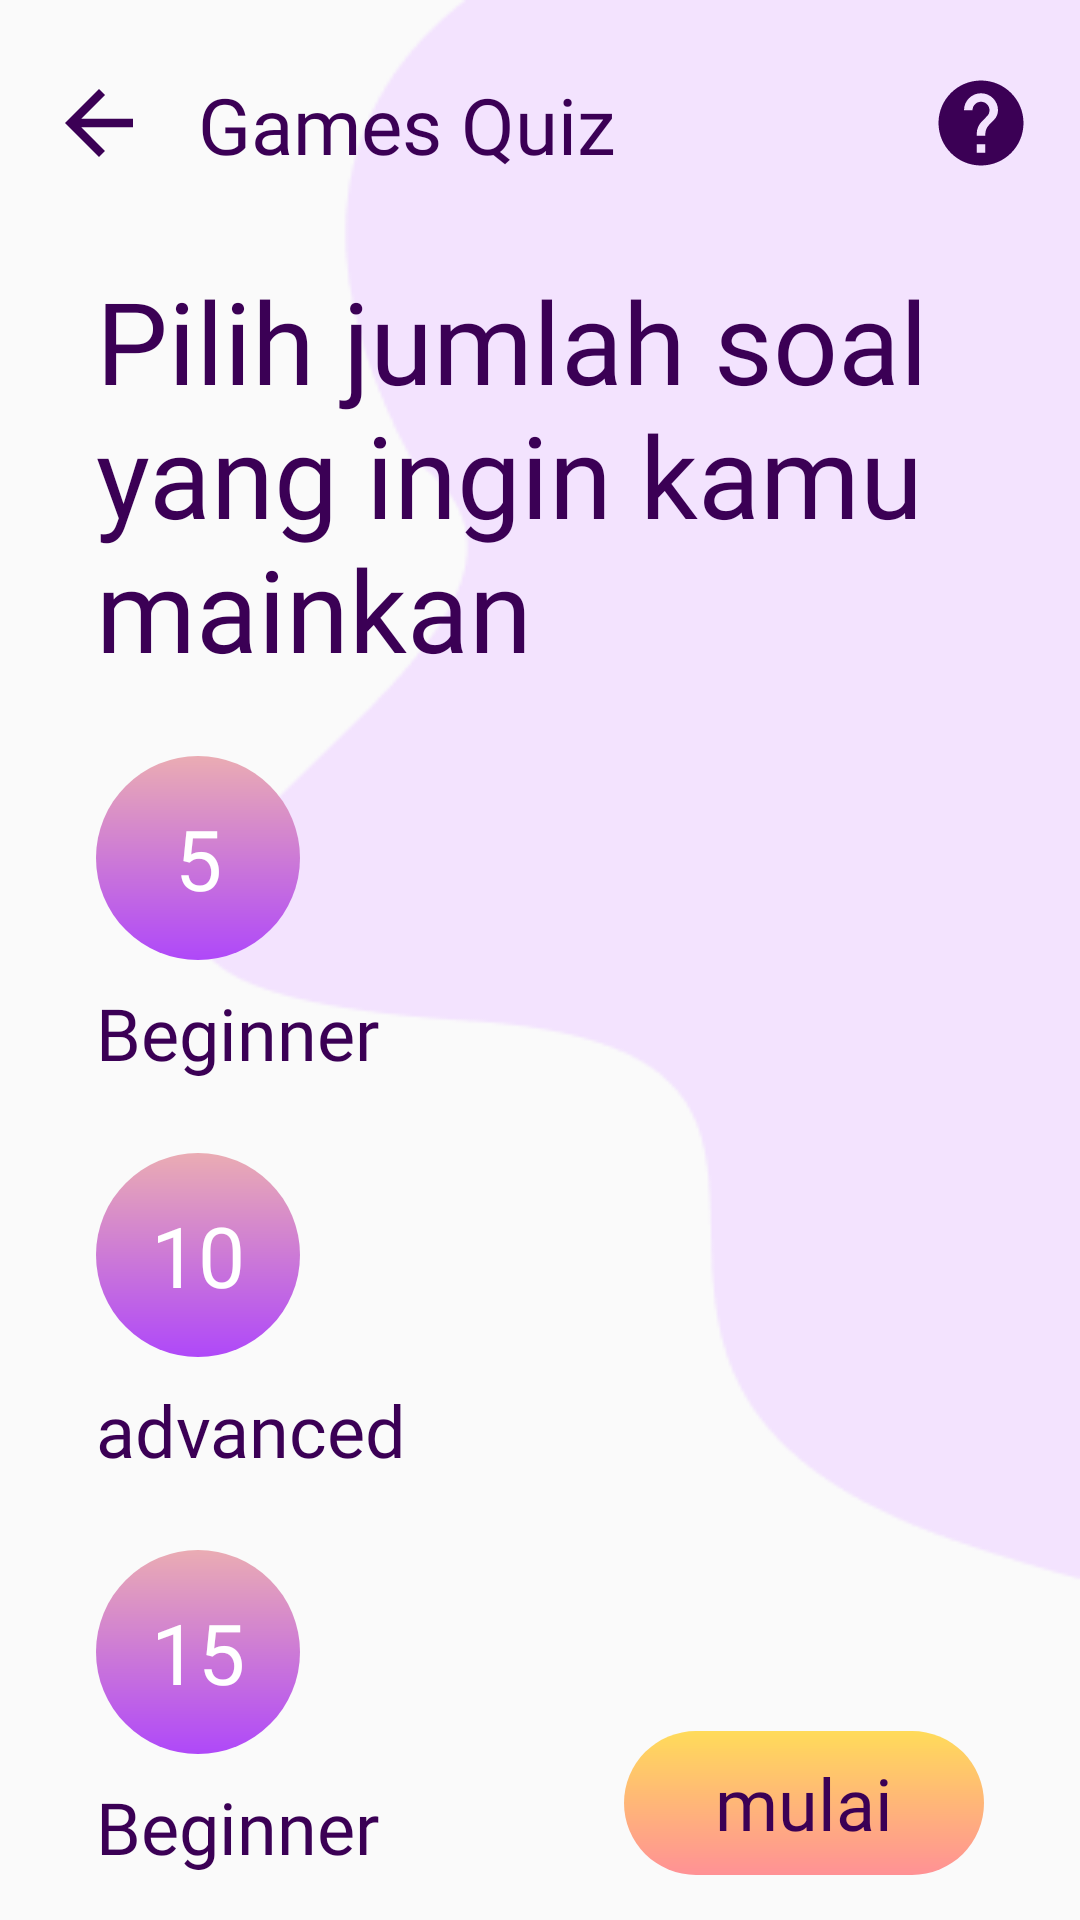

Reconstruct the res/layout file that produces this screen, plus the resources it refers to.
<!-- AndroidManifest.xml: application theme AppTheme -->
<!-- res/layout/fragment_games_quiz.xml -->
<?xml version="1.0" encoding="utf-8"?>
<ScrollView xmlns:android="http://schemas.android.com/apk/res/android"
    xmlns:app="http://schemas.android.com/apk/res-auto"
    xmlns:tools="http://schemas.android.com/tools"
    android:layout_width="match_parent"
    android:layout_height="match_parent"
    tools:context=".fragment.GamesQuiz">

    <androidx.constraintlayout.widget.ConstraintLayout
        android:layout_width="match_parent"
        android:layout_height="match_parent"
        android:background="@drawable/bgabout"
        tools:context=".GamesQuiz">

        <Button
            android:id="@+id/buttonback"
            android:layout_width="34dp"
            android:layout_height="34dp"
            android:layout_marginStart="16dp"
            android:layout_marginTop="24dp"
            android:background="@drawable/arrowbackbutton"
            android:padding="16dp"
            app:layout_constraintBottom_toBottomOf="parent"
            app:layout_constraintEnd_toEndOf="parent"
            app:layout_constraintHorizontal_bias="0.0"
            app:layout_constraintStart_toStartOf="parent"
            app:layout_constraintTop_toTopOf="parent"
            app:layout_constraintVertical_bias="0.0" />

        <TextView
            android:id="@+id/textView"
            android:layout_width="wrap_content"
            android:layout_height="wrap_content"
            android:layout_marginStart="16dp"
            android:layout_marginTop="24dp"
            android:fontFamily="@font/berlinsans"
            android:text="Games Quiz"
            android:textColor="@color/colorPrimaryDark"
            android:textSize="26sp"
            app:layout_constraintBottom_toBottomOf="parent"
            app:layout_constraintEnd_toEndOf="parent"
            app:layout_constraintHorizontal_bias="0.0"
            app:layout_constraintStart_toEndOf="@+id/buttonback"
            app:layout_constraintTop_toTopOf="parent"
            app:layout_constraintVertical_bias="0.0" />

        <Button
            android:id="@+id/button_help"
            android:layout_width="34dp"
            android:layout_height="34dp"
            android:layout_marginTop="24dp"
            android:layout_marginEnd="16dp"
            android:background="@drawable/helpbutton"
            app:layout_constraintBottom_toBottomOf="parent"
            app:layout_constraintEnd_toEndOf="parent"
            app:layout_constraintHorizontal_bias="1.0"
            app:layout_constraintStart_toEndOf="@+id/textView"
            app:layout_constraintTop_toTopOf="parent"
            app:layout_constraintVertical_bias="0.0" />

        <TextView
            android:id="@+id/textView6"
            android:layout_width="match_parent"
            android:layout_height="wrap_content"
            android:layout_marginStart="32dp"
            android:layout_marginTop="88dp"
            android:layout_marginEnd="32dp"
            android:fontFamily="@font/berlinsans"
            android:text="Pilih jumlah soal yang ingin kamu mainkan"
            android:textColor="@color/colorPrimaryDark"
            android:textSize="38sp"
            app:layout_constraintBottom_toTopOf="@+id/imageView"
            app:layout_constraintEnd_toEndOf="parent"
            app:layout_constraintStart_toStartOf="parent"
            app:layout_constraintTop_toTopOf="parent"
            app:layout_constraintVertical_bias="0.0" />

        <Button
            android:id="@+id/button"
            android:layout_width="68dp"
            android:layout_height="68dp"
            android:layout_marginStart="32dp"
            android:layout_marginTop="24dp"
            android:layout_marginEnd="16dp"
            android:background="@drawable/circlepurple"
            style="?android:attr/borderlessButtonStyle"
            android:fontFamily="@font/berlinsans"
            android:text="5"
            android:textColor="@color/textbtncolor"
            android:textSize="28sp"
            app:layout_constraintBottom_toBottomOf="parent"
            app:layout_constraintEnd_toEndOf="parent"
            app:layout_constraintHorizontal_bias="0.0"
            app:layout_constraintStart_toStartOf="parent"
            app:layout_constraintTop_toBottomOf="@+id/textView6"
            app:layout_constraintVertical_bias="0.0" />

        <TextView
            android:id="@+id/textView8"
            android:layout_width="match_parent"
            android:layout_height="wrap_content"
            android:layout_marginStart="32dp"
            android:layout_marginTop="8dp"
            android:fontFamily="@font/berlinlight"
            android:text="Beginner"
            android:textColor="@color/colorPrimaryDark"
            android:textSize="24sp"
            app:layout_constraintBottom_toBottomOf="parent"
            app:layout_constraintEnd_toEndOf="parent"
            app:layout_constraintHorizontal_bias="0.0"
            app:layout_constraintStart_toStartOf="parent"
            app:layout_constraintTop_toBottomOf="@+id/button"
            app:layout_constraintVertical_bias="0.0" />

        <Button
            android:id="@+id/button2"
            android:layout_width="68dp"
            android:layout_height="68dp"
            android:layout_marginStart="32dp"
            android:layout_marginTop="24dp"
            android:layout_marginEnd="16dp"
            android:background="@drawable/circlepurple"
            style="?android:attr/borderlessButtonStyle"
            android:fontFamily="@font/berlinsans"
            android:text="10"
            android:textColor="@color/textbtncolor"
            android:textSize="28sp"
            app:layout_constraintBottom_toBottomOf="parent"
            app:layout_constraintEnd_toEndOf="parent"
            app:layout_constraintHorizontal_bias="0.0"
            app:layout_constraintStart_toStartOf="parent"
            app:layout_constraintTop_toBottomOf="@+id/textView8"
            app:layout_constraintVertical_bias="0.0" />

        <TextView
            android:id="@+id/textView9"
            android:layout_width="match_parent"
            android:layout_height="wrap_content"
            android:layout_marginStart="32dp"
            android:layout_marginTop="8dp"
            android:fontFamily="@font/berlinlight"
            android:text="advanced"
            android:textColor="@color/colorPrimaryDark"
            android:textSize="24sp"
            app:layout_constraintBottom_toBottomOf="parent"
            app:layout_constraintEnd_toEndOf="parent"
            app:layout_constraintStart_toStartOf="parent"
            app:layout_constraintTop_toBottomOf="@+id/button2"
            app:layout_constraintVertical_bias="0.0" />

        <Button
            android:id="@+id/button3"
            android:layout_width="68dp"
            android:layout_height="68dp"
            android:layout_marginStart="32dp"
            android:layout_marginTop="24dp"
            android:layout_marginEnd="16dp"
            android:background="@drawable/circlepurple"
            style="?android:attr/borderlessButtonStyle"
            android:fontFamily="@font/berlinsans"
            android:text="15"
            android:textColor="@color/textbtncolor"
            android:textSize="28sp"
            app:layout_constraintBottom_toBottomOf="parent"
            app:layout_constraintEnd_toEndOf="parent"
            app:layout_constraintHorizontal_bias="0.0"
            app:layout_constraintStart_toStartOf="parent"
            app:layout_constraintTop_toBottomOf="@+id/textView9"
            app:layout_constraintVertical_bias="0.0" />

        <TextView
            android:id="@+id/textView10"
            android:layout_width="match_parent"
            android:layout_height="wrap_content"
            android:layout_marginStart="32dp"
            android:layout_marginTop="8dp"
            android:fontFamily="@font/berlinlight"
            android:text="Beginner"
            android:textColor="@color/colorPrimaryDark"
            android:textSize="24sp"
            app:layout_constraintBottom_toBottomOf="parent"
            app:layout_constraintEnd_toEndOf="parent"
            app:layout_constraintStart_toStartOf="parent"
            app:layout_constraintTop_toBottomOf="@+id/button3"
            app:layout_constraintVertical_bias="0.0" />

        <Button
            android:id="@+id/mulai"
            style="?android:attr/borderlessButtonStyle"
            android:layout_width="120dp"
            android:layout_height="wrap_content"
            android:layout_marginEnd="32dp"
            android:background="@drawable/buttonorange"
            android:fontFamily="@font/berlinlight"
            android:text="mulai"
            android:textAllCaps="false"
            android:textColor="@color/colorPrimaryDark"
            android:textSize="24sp"
            app:layout_constraintBottom_toBottomOf="parent"
            app:layout_constraintEnd_toEndOf="parent"
            app:layout_constraintHorizontal_bias="1.0"
            app:layout_constraintStart_toStartOf="parent"
            app:layout_constraintTop_toBottomOf="@+id/textView9"
            app:layout_constraintVertical_bias="1.0" />


    </androidx.constraintlayout.widget.ConstraintLayout>

</ScrollView>
<!-- resources referenced by this layout -->
<resources>
  <color name="colorPrimaryDark">#3b0055</color>
  <!-- drawable arrowbackbutton (drawable) -->
  <vector xmlns:android="http://schemas.android.com/apk/res/android"
          android:width="32dp"
          android:height="32dp"
          android:viewportWidth="24.0"
          android:viewportHeight="24.0">
      <path
          android:fillColor="@color/colorPrimaryDark"
          android:pathData="M20,11H7.83l5.59,-5.59L12,4l-8,8 8,8 1.41,-1.41L7.83,13H20v-2z"/>
  </vector>
  <!-- drawable bgabout: png bitmap (drawable, 5651 bytes) -->
  <!-- drawable buttonorange (drawable) -->
  <?xml version="1.0" encoding="utf-8"?>
  <ripple xmlns:android="http://schemas.android.com/apk/res/android"
      android:color="@android:color/white">
  <item>
      <shape
          android:shape="rectangle">
          <gradient
              android:angle="270"
              android:centerX="100%"
              android:centerColor="#FF9195"
              android:startColor="#FFDB5A"
              android:endColor="#FF9195"
              android:type="linear"/>
          <corners android:radius="24dp" />
      </shape>
  </item>
  </ripple>
  <!-- drawable circlepurple (drawable) -->
  <?xml version="1.0" encoding="utf-8"?>
  <ripple xmlns:android="http://schemas.android.com/apk/res/android"
      android:color="@android:color/white">
      <item>
          <shape
              android:shape="rectangle">
              <gradient
                  android:angle="270"
                  android:centerX="100%"
                  android:centerColor="#AF48F9"
                  android:startColor="#EAACB3"
                  android:endColor="#AF48F9"
                  android:type="linear"/>
              <corners android:radius="100dp" />
          </shape>
      </item>
  </ripple>
  <!-- drawable helpbutton (drawable) -->
  <vector xmlns:android="http://schemas.android.com/apk/res/android"
          android:width="24dp"
          android:height="24dp"
          android:viewportWidth="24.0"
          android:viewportHeight="24.0">
      <path
          android:fillColor="@color/colorPrimaryDark"
          android:pathData="M12,2C6.48,2 2,6.48 2,12s4.48,10 10,10 10,-4.48 10,-10S17.52,2 12,2zM13,19h-2v-2h2v2zM15.07,11.25l-0.9,0.92C13.45,12.9 13,13.5 13,15h-2v-0.5c0,-1.1 0.45,-2.1 1.17,-2.83l1.24,-1.26c0.37,-0.36 0.59,-0.86 0.59,-1.41 0,-1.1 -0.9,-2 -2,-2s-2,0.9 -2,2L8,9c0,-2.21 1.79,-4 4,-4s4,1.79 4,4c0,0.88 -0.36,1.68 -0.93,2.25z"/>
  </vector>
  <style name="AppTheme" parent="Theme.AppCompat.DayNight.NoActionBar">
          
          <item name="colorPrimary">@color/colorPrimary</item>
          <item name="android:windowLightStatusBar">true</item>
          <item name="colorPrimaryDark">@color/colorNavbar</item>
          <item name="colorAccent">@color/colorAccent</item>
      </style>
  <color name="colorPrimary">#FFFFFF</color>
  <color name="colorNavbar">#D8D8D8</color>
  <color name="colorAccent">#D81B60</color>
</resources>
